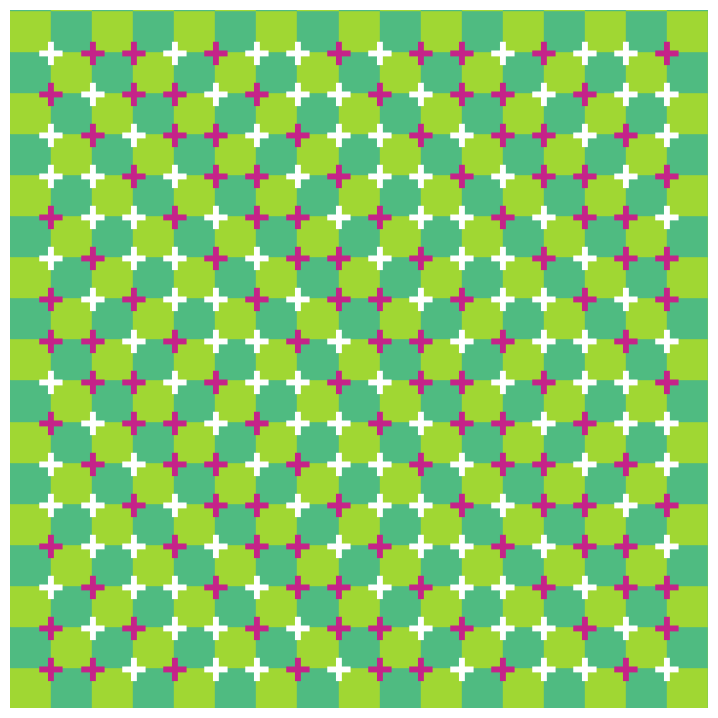

Here is the Python script that generated this plot:
import matplotlib.pyplot as plt
import numpy as np


c1=(197, 35, 137)
c2=(255, 255, 255)
color1 = (160, 215, 51)
color2 = (79, 187, 129)
#pink=(255, 105, 180)
#color2=c2
#c1=(0,0,0)
#color1=c1
#c2=color1
def rgb_to_float(rgb):
    return tuple(color / 255 for color in rgb)

def draw_checkerboard(ax, rows, cols, size):
    # 定義顏色
    # 繪製方塊
    for row in range(rows):
        for col in range(cols):
            color = rgb_to_float(color1) if (row + col) % 2 == 0 else rgb_to_float(color2)
            square = plt.Rectangle((col * size, row * size), size, size, color=color)
            ax.add_artist(square)

# 棋盤設置
checkerboard_rows = 18  # 行數
checkerboard_cols = checkerboard_rows  # 列數
square_size = 8  # 方格大小

# 使用者自定義參數
x = checkerboard_rows - 2  # 每行顯示的字符數量
max_rows = checkerboard_rows - 2  # 最大顯示的字符行數
char_to_display = '✚'  # 顯示的字符
font_size = 20  # 字符大小
dot_spacing = 8  # 字符間距

# 圖像設置
width = x * dot_spacing + square_size  # 根據使用者定義的字符數量設置寬度
height = min(max_rows, checkerboard_rows) * dot_spacing + square_size  # 根據最大行數設置高度

# 定義顏色模式（使用 RGB 代碼）
pattern = '0110100101101001'
colors = [c1 if bit == '1' else c2 for bit in pattern]  # 粉色和白色

# 創建圖像
fig, ax = plt.subplots(figsize=(width / 15, height / 15))

# 繪製棋盤
draw_checkerboard(ax, checkerboard_rows, checkerboard_cols, size=square_size)

# 繪製字符
for row in range(min(max_rows, checkerboard_rows)):  # 限制行數
    for col in range(x):  # 只顯示前 x 個字符
        if col < checkerboard_cols:  # 確保不超出列數
            x_coord = (col) * dot_spacing + dot_spacing / 2 + 4  # 每行字符前移一位
            y_coord = height - (row * dot_spacing) - dot_spacing / 2 - 4.95  # 調整 y 坐標

            # 根據行數計算顏色，實現每行後移一位
            color_index = (col - row) % len(colors)
            color = rgb_to_float(colors[color_index])  # 將 RGB 轉換為浮點數

            # 使用 text 方法顯示字符
            ax.text(x_coord, y_coord, char_to_display, fontsize=font_size, ha='center', va='center', color=color)

# 設置坐標軸
ax.set_xlim(0, width)
ax.set_ylim(0, height)
ax.set_aspect('equal')
ax.axis('off')  # 不顯示坐標軸

# 顯示圖像
plt.show()
